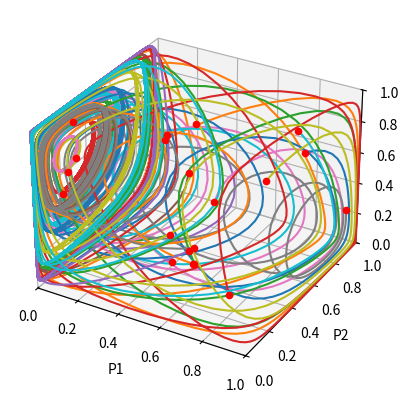

Write the Python code that produced this figure.
import numpy as np
import matplotlib.pyplot as plt
from mpl_toolkits.mplot3d import Axes3D
import scipy as sps
from scipy.integrate import odeint

def generateMatchingPennies():
    """
    Create Matching Pennies Matrix

    :return:
    """

    C = np.array([[1, -1], [-1, 1]])
    Z = np.array([[2.4, -2], [-2, 2]])

    return C, Z


def replicatorODE(X, t, C, Z):

    x = X[0:2]
    y = X[2:4]
    z = X[4:]

    xdot = np.zeros(2)
    ydot = np.zeros(2)
    zdot = np.zeros(2)

    xdot[0] = x[0] * ((C @ y)[0] + (C @ z)[0] - np.dot(x, (C @ y) + (C @ z)))
    xdot[1] = x[1] * ((C @ y)[1] + (C @ z)[1] - np.dot(x, (C @ y) + (C @ z)))

    ydot[0] = y[0] * ((Z @ z)[0] + (C.T @ x)[0] - np.dot(y, (Z @ z) + (C.T @ x)))
    ydot[1] = y[1] * ((Z @ z)[1] + (C.T @ x)[1] - np.dot(y, (Z @ z) + (C.T @ x)))

    zdot[0] = z[0] * ((C.T @ x)[0] + ((-Z).T @ y)[0] - np.dot(z, (C.T @ x) + ((-Z).T @ y)))
    zdot[1] = z[1] * ((C.T @ x)[1] + ((-Z).T @ y)[1] - np.dot(z, (C.T @ x) + ((-Z).T @ y)))

    return np.hstack((xdot, ydot, zdot))


if __name__ == '__main__':

    nInit = 20

    G = generateMatchingPennies()

    fig = plt.figure()
    ax = fig.add_subplot(111, projection='3d')
    ax.set_xlabel('P1')
    ax.set_ylabel('P2')
    ax.set_zlabel('P3')

    ax.set_xlim([0, 1])
    ax.set_ylim([0, 1])
    ax.set_zlim([0, 1])

    for cInit in range(nInit):

        x0 = np.random.rand(3)
        x0 = (np.vstack((x0, 1 - x0)).T).reshape(6)

        t = np.linspace(0, int(1e2), int(1e3) + 1)

        sol = odeint(replicatorODE, x0, t, args=G)
        ax.plot(sol[:, 0], sol[:, 2], sol[:, 4])
        ax.scatter(sol[0, 0], sol[0, 2], sol[0, 4], marker='o', color='r')

    plt.show()